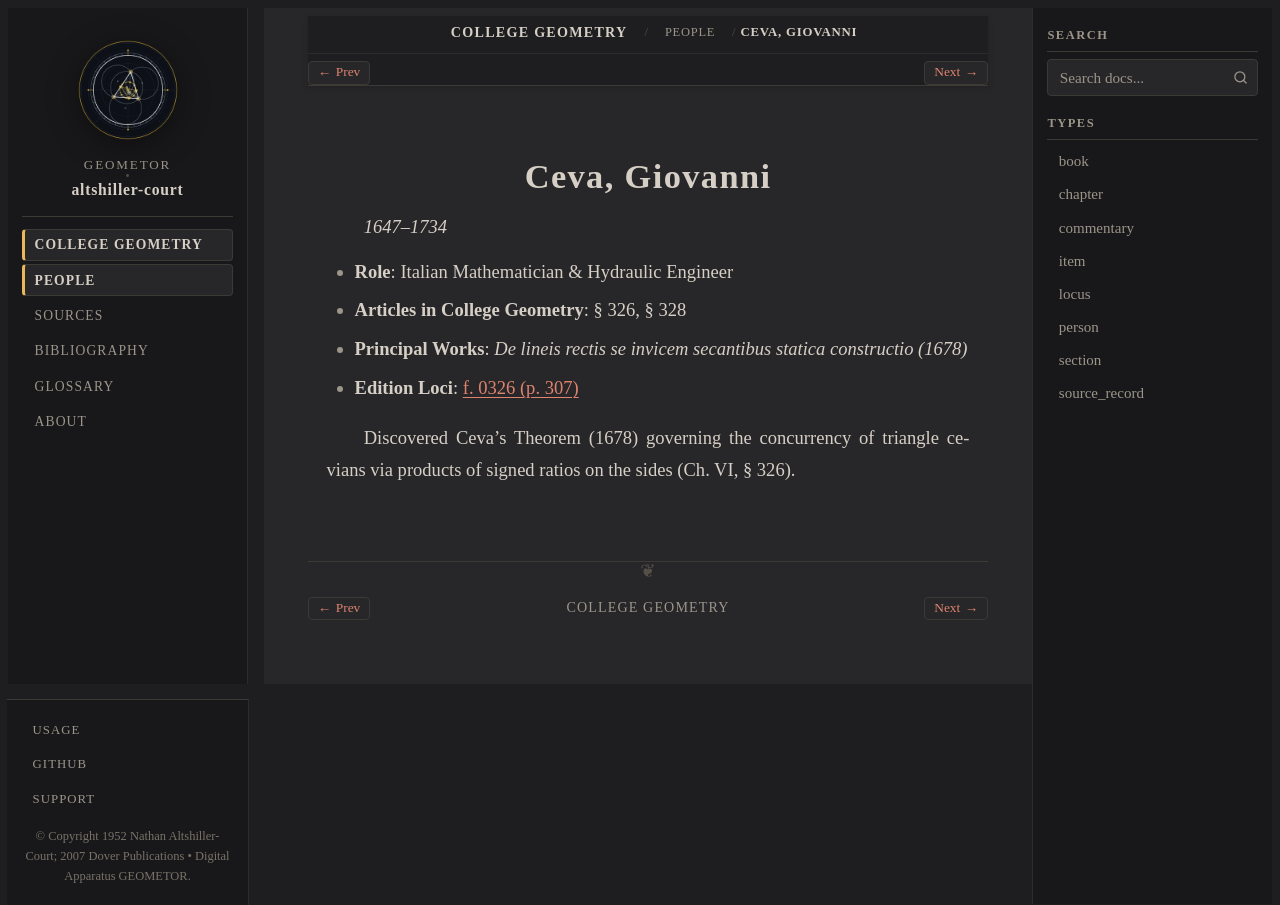

repository: geometor/altshiller-court · page: college_geometry/people/ceva.html · generator: sphinx

:type: person
:layout: book
:title: Ceva, Giovanni
:lifespan: 1647–1734

.. _person-ceva:

Ceva, Giovanni
==============

*1647–1734*

* **Role**: Italian Mathematician & Hydraulic Engineer
* **Articles in College Geometry**: § 326, § 328
* **Principal Works**: *De lineis rectis se invicem secantibus statica constructio (1678)*
* **Edition Loci**: :ref:`f. 0326 (p. 307) <historical-and-bibliographical-notes-names-list-of-names>`

Discovered Ceva's Theorem (1678) governing the concurrency of triangle cevians via products of signed ratios on the sides (Ch. VI, § 326).
